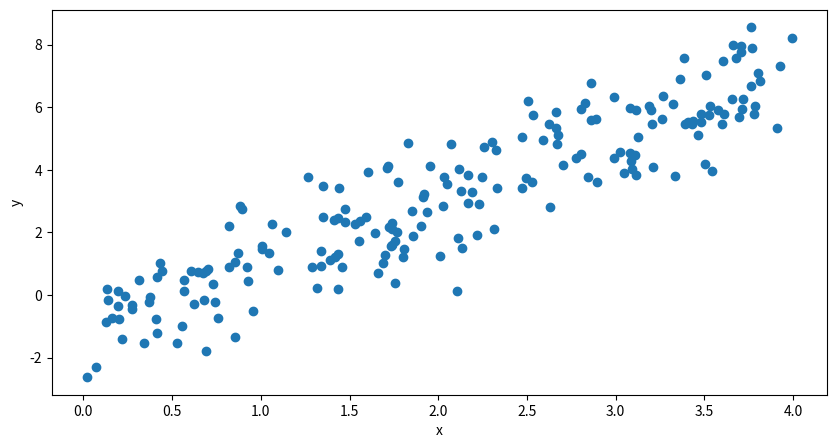
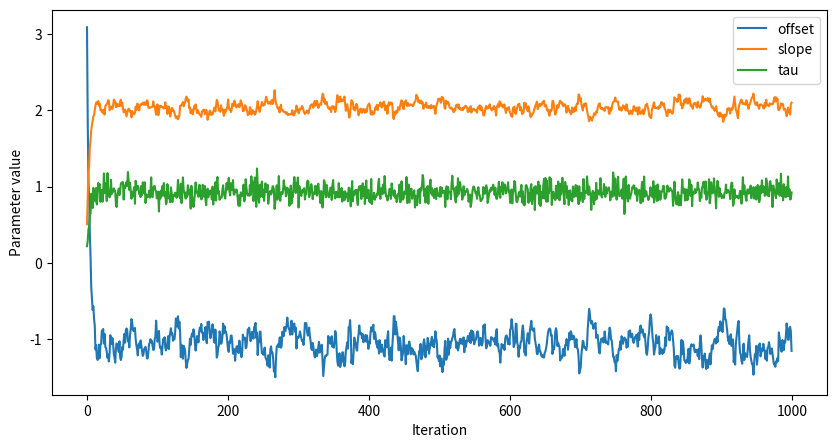
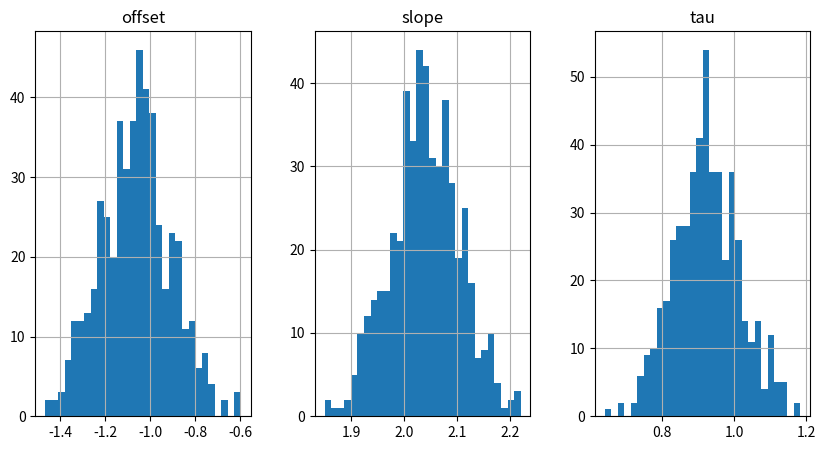

Reproduce these figures in Python, in order.
import numpy as np
import matplotlib.pyplot as plt
import pandas as pd

plt.rcParams['figure.figsize'] = (10, 5)


def sample_offset(y, x, slope, tau, mu0, tau0):
    N = y.shape[0]
    precision = tau0 + tau * N
    mean = tau0 * mu0 + tau * np.sum(y - slope * x)
    mean /= precision
    return np.random.normal(mean, 1.0 / np.sqrt(precision))


def sample_slope(y, x, offset, tau, mu1, tau1):
    precision = tau1 + tau * np.sum(x * x)
    mean = tau1 * mu1 + tau * np.sum( (y - offset) * x)
    mean /= precision
    return np.random.normal(mean, 1 / np.sqrt(precision))


def sample_noise(y, x, offset, slope, alpha, beta):
    N = y.shape[0]
    alpha_new = alpha + N / 2
    resid = y - offset - slope * x
    beta_new = beta + np.sum(resid * resid) / 2
    return np.random.gamma(alpha_new, 1 / beta_new)


offset_true = -1
slope_true = 2
noise_true = 1

N = 200
x = np.random.uniform(low=0, high=4, size=N)
y = np.random.normal(offset_true + slope_true * x, 1 / np.sqrt(noise_true))

plt.figure()
synth_plot = plt.plot(x, y, "o")
plt.xlabel("x")
plt.ylabel("y")

# specify initial values
init = {"offset": 0, "slope": 0, "tau": 2}

# specify hyper parameters
hypers = {"mu0": 0, "tau0": 1,
          "mu1": 0, "tau1": 1,
          "alpha": 2, "beta": 1}


def gibbs(y, x, iters, init, hypers):
    offset = init["offset"]
    slope = init["slope"]
    tau = init["tau"]

    trace = np.zeros((iters, 3))  # trace to store values of beta_0, beta_1, tau

    for it in range(iters):
        offset = sample_offset(y, x, slope, tau, hypers["mu0"], hypers["tau0"])
        slope = sample_slope(y, x, offset, tau, hypers["mu1"], hypers["tau1"])
        tau = sample_noise(y, x, offset, slope, hypers["alpha"], hypers["beta"])
        trace[it, :] = np.array((offset, slope, tau))

    trace = pd.DataFrame(trace)
    trace.columns = ['offset', 'slope', 'tau']

    return trace


iters = 1000
trace = gibbs(y, x, iters, init, hypers)

traceplot = trace.plot()
traceplot.set_xlabel("Iteration")
traceplot.set_ylabel("Parameter value")

trace_burnt = trace[500:]
hist_plot = trace_burnt.hist(bins=30, layout=(1, 3))

print(trace_burnt.median())
print(trace_burnt.std())
